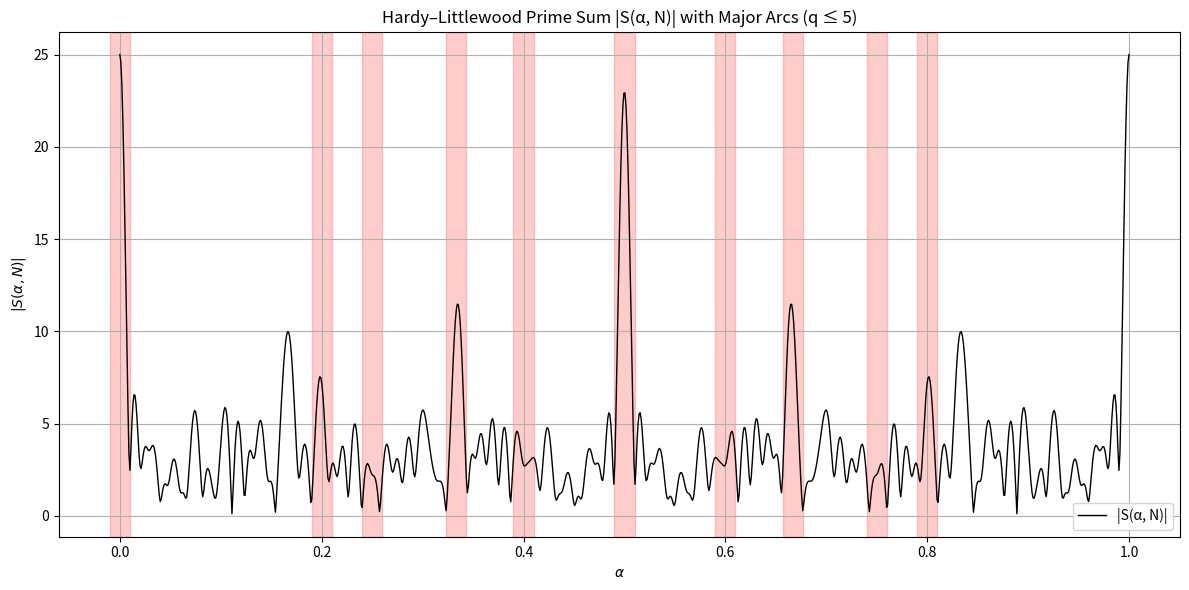

Write Python code to recreate this figure.
import numpy as np
import matplotlib.pyplot as plt
from sympy import primerange
from fractions import Fraction

def plot_prime_sum_with_arcs(N, num_alpha_points=1000, q_max=5, arc_width=0.01):
    primes = np.array(list(primerange(1, N + 1)))
    alpha_values = np.linspace(0, 1, num_alpha_points)
    magnitudes = []

    for alpha in alpha_values:
        S_alpha = np.sum(np.exp(2j * np.pi * alpha * primes))
        magnitudes.append(np.abs(S_alpha))

    # Plot setup
    plt.figure(figsize=(12, 6))
    plt.plot(alpha_values, magnitudes, color='black', linewidth=1, label="|S(α, N)|")

    # === Highlight Major Arcs ===
    major_arc_centers = []
    for q in range(1, q_max + 1):
        for a in range(q):
            if np.gcd(a, q) == 1:
                center = a / q
                major_arc_centers.append(center)
                # Highlight region
                left = center - arc_width / 2
                right = center + arc_width / 2
                plt.axvspan(left, right, color='red', alpha=0.2)

    # Highlight rest of region as minor arcs (visually implied by contrast)
    plt.title(f"Hardy–Littlewood Prime Sum |S(α, N)| with Major Arcs (q ≤ {q_max})")
    plt.xlabel(r"$\alpha$")
    plt.ylabel(r"$|S(\alpha, N)|$")
    plt.grid(True)
    plt.legend()
    plt.tight_layout()
    plt.show()

# === Customize your parameters here ===
N = 99
plot_prime_sum_with_arcs(N=N, q_max=5, arc_width=0.02)
